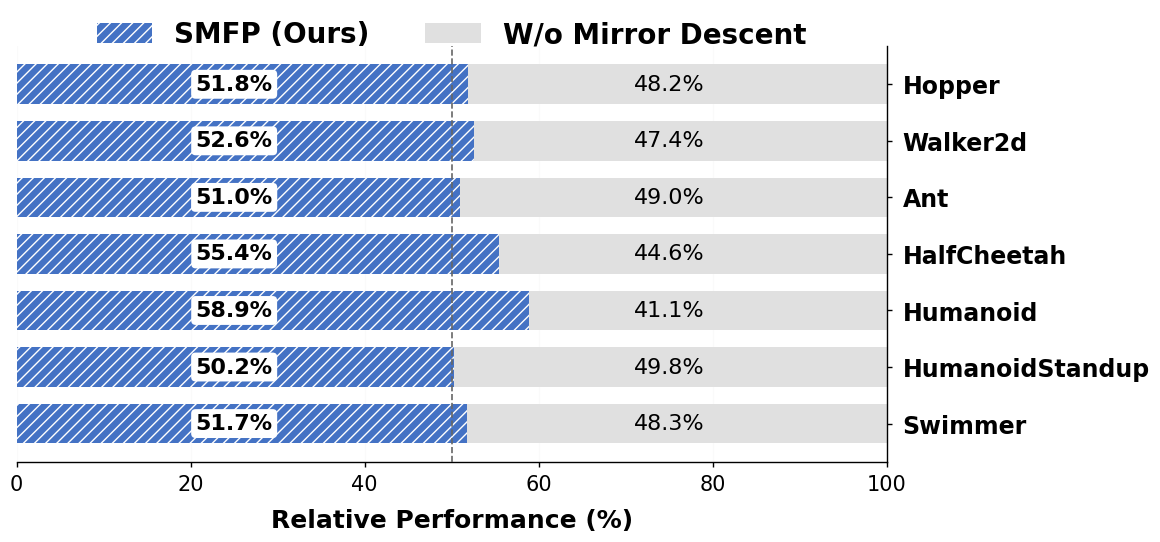

Recreate this plot in Python. (Note: this script raises an exception after producing the figure.)
import matplotlib.pyplot as plt
import numpy as np
import os

def plot_reweighting_comparison():
    # ===================== 核心样式优化（学术顶刊风格）=====================
    plt.rcParams.update({
        'font.family': 'serif',
        'font.serif': ['Times New Roman'],
        'font.size': 20,          # 整体字体下调，避免拥挤
        'axes.linewidth': 1.0,    # 边框线条更细腻
        'text.color': '#000000',
        'axes.labelcolor': '#000000',
        'xtick.color': '#000000',
        'ytick.color': '#000000',
        'axes.edgecolor': '#000000',
        'xtick.major.width': 1.0,
        'ytick.major.width': 1.0,
        'grid.alpha': 0.3,        # 网格线半透明，不抢焦点
        'grid.linewidth': 0.8,
    })

    # ===================== 数据准备（不变）=====================
    envs = ['Hopper', 'Walker2d', 'Ant', 'HalfCheetah', 'Humanoid', 'HumanoidStandup', 'Swimmer']
    reweighting_means = np.array([3645.47, 7099.91, 8249.79, 15624.83, 12390.45, 273183.56, 155.89])
    no_reweighting_means = np.array([3387.93, 6408.62, 7939.60, 12567.09, 8634.45, 270893.89, 145.35])
    
    # 计算百分比贡献
    total = reweighting_means + no_reweighting_means
    pct_no = (no_reweighting_means / total) * 100
    pct_rw = (reweighting_means / total) * 100
    
    # ===================== 绘图设置（核心优化）=====================
    fig, ax = plt.subplots(figsize=(12, 6))  # 加宽加高，避免拥挤
    y_pos = np.arange(len(envs))
    height = 0.7  # 减小柱子高度，增加间距（原0.7→0.5）
    gap = 0.1     # 环境间额外间距（可选，这里靠height控制）

    # 🔥 优化1：学术级柔和配色（替换刺眼的红+蓝）
    color_nr = '#E0E0E0'  # 浅灰色（No Reweighting，基线）
    color_rw = '#4472C4'  # 深蓝色（With Reweighting，Ours），顶刊常用'#4472C4'

    # 绘制水平堆叠柱状图 - 交换顺序：蓝色(Ours)在左，灰色(No)在右
    
    # 绘制 With Reweighting (Ours) - 现在在左边 (作为基底)
    bars_rw = ax.barh(y_pos, pct_rw, height, 
                      color=color_rw, label='SMFP (Ours)', 
                      edgecolor='white', hatch='///', linewidth=0.0)
    
    # 绘制 No Reweighting - 现在在右边 (叠加在 rw 之上)
    bars_no = ax.barh(y_pos, pct_no, height, left=pct_rw, 
                      color=color_nr, label='W/o Mirror Descent', 
                      edgecolor='black', linewidth=0.0)

    # 🔥 优化2：50%分界线更细腻（原粗线→细线+浅灰，不抢焦点）
    ax.axvline(50, color='#666666', linestyle='--', linewidth=1.2, zorder=3)
    
    # 🔥 优化3：百分比标签统一样式（无大小差异，适配背景色）
    for i, (p_no, p_rw) in enumerate(zip(pct_no, pct_rw)):
        # With Reweighting 标签（改为白底黑字带框） - 现在在左边 (25% 处)
        ax.text(25, i, f"{p_rw:.1f}%", ha='center', va='center', 
                color='black', fontweight='bold', fontsize=16,
                bbox=dict(facecolor='white', edgecolor='black', boxstyle='round,pad=0.2', linewidth=0.0))
        
        # No Reweighting 标签（浅灰背景用黑色，加粗但字体更小） - 现在在右边 (75% 处)
        ax.text(75, i, f"{p_no:.1f}%", ha='center', va='center', 
                color='black', fontweight='normal', fontsize=16)

    # ===================== 轴域优化（核心美观度）=====================
    # Y轴：反转+右对齐，标签字体优化
    ax.set_yticks(y_pos)
    ax.set_yticklabels(envs, fontsize=17, fontweight='bold')
    ax.invert_yaxis()
    ax.yaxis.set_label_position('right')
    ax.yaxis.tick_right()
    ax.tick_params(axis='y', pad=8)  # Y轴标签和柱子拉开间距

    # X轴：添加浅灰网格线，刻度更清晰
    ax.set_xlim(0, 100)
    ax.set_xlabel('Relative Performance (%)', fontsize=18, fontweight='bold', labelpad=10)
    ax.tick_params(axis='x', labelsize=15, pad=5)
    ax.xaxis.grid(True, linestyle='-', color='#F0F0F0')  # 浅灰网格线
    ax.set_axisbelow(True)  # 网格线在柱子下方

    # 🔥 优化4：边框精简（只保留底部+右侧Y轴，更清爽）
    ax.spines['top'].set_visible(False)
    ax.spines['left'].set_visible(False)
    ax.spines['bottom'].set_visible(True)
    ax.spines['right'].set_visible(True)
    ax.spines['right'].set_linewidth(1.0)
    ax.spines['bottom'].set_linewidth(1.0)

    # 🔥 优化5：图例优化（位置更合理，无框，字体统一，加粗）
    ax.legend(loc='upper center', bbox_to_anchor=(0.5, 1.12), ncol=2, 
              frameon=False, prop={'weight': 'bold', 'size': 20}, columnspacing=2.0)

    # 🔥 优化6：布局调整（避免元素挤压）
    plt.tight_layout(rect=[0, 0, 1, 0.98])  # 预留图例空间

    # 保存图片（优化DPI+矢量图清晰度）
    script_dir = os.path.dirname(os.path.abspath(__file__))
    output_path = os.path.join(script_dir, 'reweighting_comparison.pdf')
    plt.savefig(output_path, dpi=300, bbox_inches='tight', format='pdf')
    print(f"Optimized plot saved to {output_path}")

if __name__ == "__main__":
    plot_reweighting_comparison()
